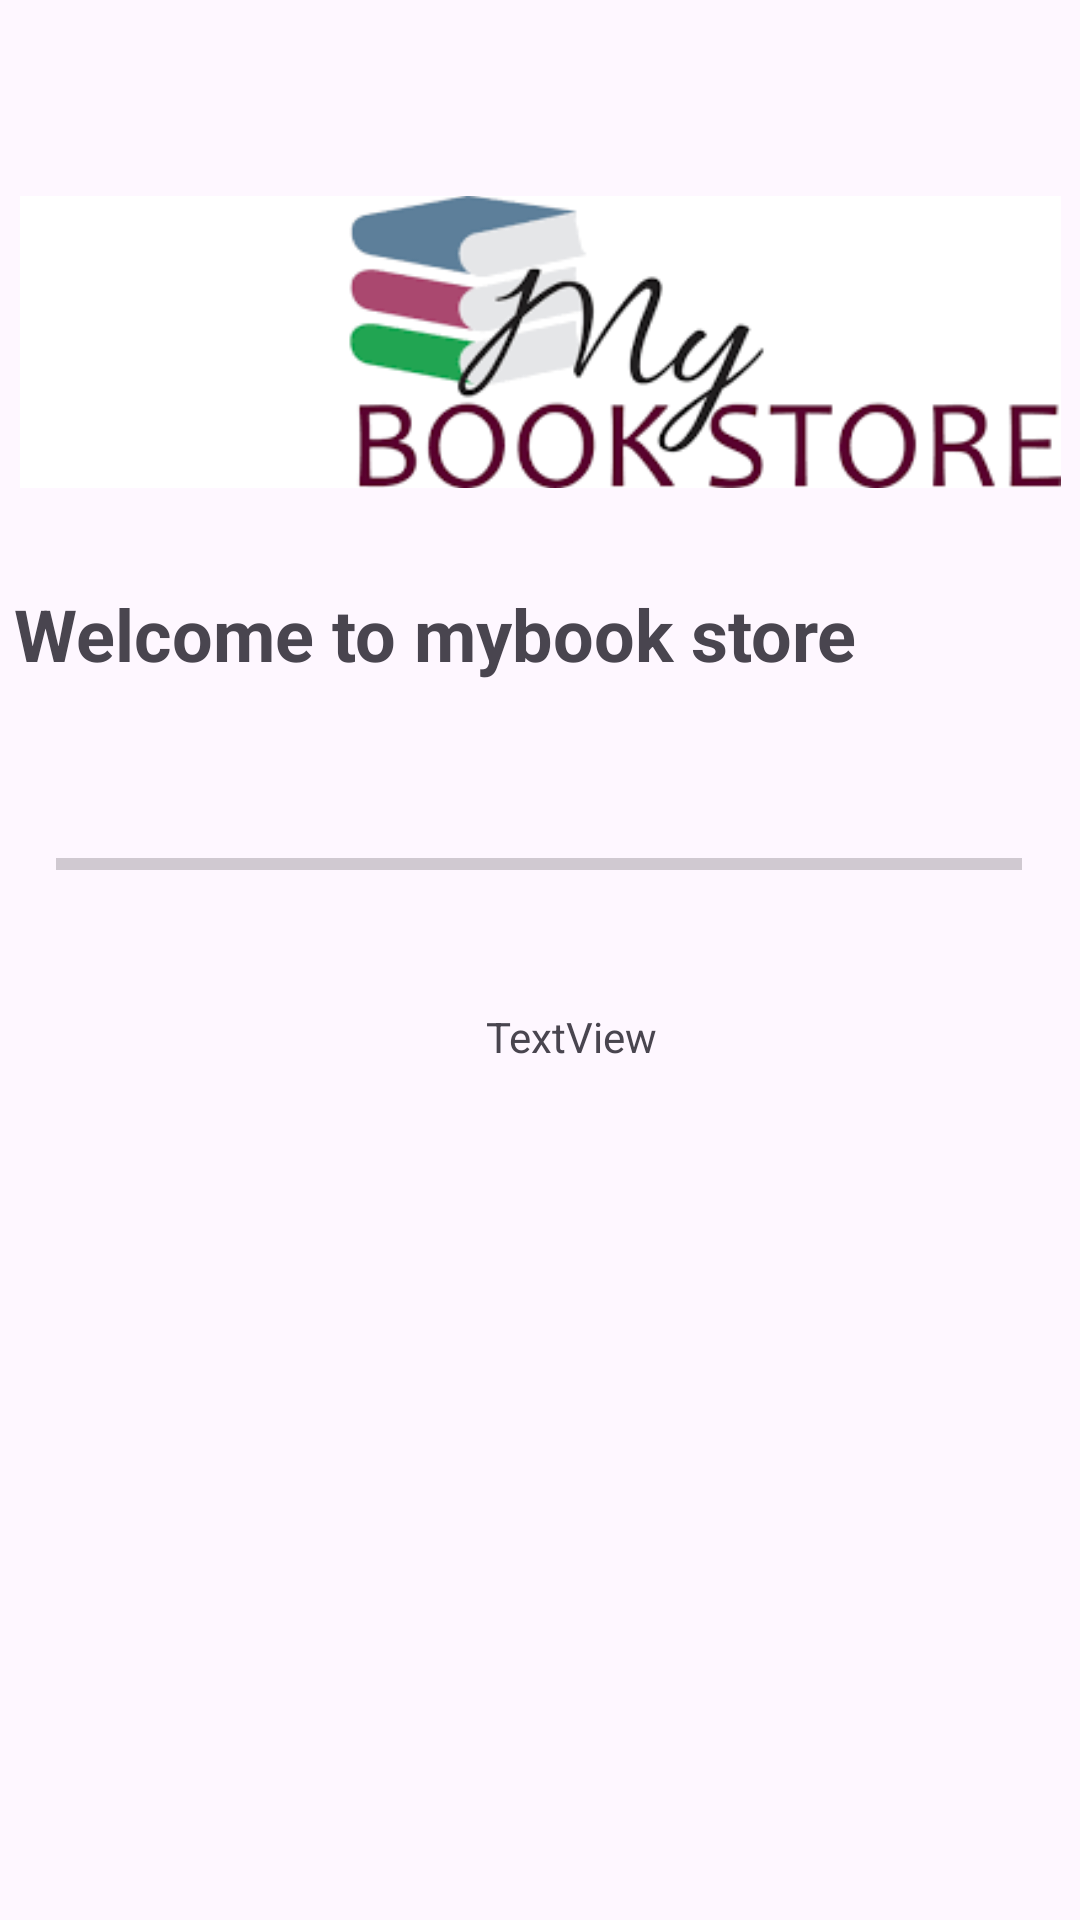

Produce the Android XML layout that renders to this screen, including the resource entries it uses.
<!-- AndroidManifest.xml: application theme Theme.MyBookStoreApp -->
<!-- res/layout/activity_welcome.xml -->
<?xml version="1.0" encoding="utf-8"?>
<androidx.constraintlayout.widget.ConstraintLayout xmlns:android="http://schemas.android.com/apk/res/android"
    xmlns:app="http://schemas.android.com/apk/res-auto"
    xmlns:tools="http://schemas.android.com/tools"
    android:layout_width="match_parent"
    android:layout_height="match_parent">

    <TextView
        android:id="@+id/textView28"
        android:layout_width="350dp"
        android:layout_height="61dp"
        android:layout_marginStart="30dp"
        android:layout_marginTop="3dp"
        android:layout_marginEnd="31dp"
        android:text="Welcome to mybook store"
        android:textSize="24sp"
        android:textStyle="bold"
        app:layout_constraintEnd_toEndOf="parent"
        app:layout_constraintStart_toStartOf="parent"
        app:layout_constraintTop_toBottomOf="@+id/imageView" />

    <ProgressBar
        android:id="@+id/progressBar"
        style="?android:attr/progressBarStyleHorizontal"
        android:layout_width="322dp"
        android:layout_height="64dp"
        android:layout_marginStart="44dp"
        android:layout_marginEnd="45dp"
        app:layout_constraintEnd_toEndOf="parent"
        app:layout_constraintStart_toStartOf="parent"
        app:layout_constraintTop_toBottomOf="@+id/textView28" />

    <TextView
        android:id="@+id/textView29"
        android:layout_width="wrap_content"
        android:layout_height="wrap_content"
        android:layout_marginStart="187dp"
        android:layout_marginTop="16dp"
        android:layout_marginEnd="166dp"
        android:text="TextView"
        app:layout_constraintEnd_toEndOf="parent"
        app:layout_constraintStart_toStartOf="parent"
        app:layout_constraintTop_toBottomOf="@+id/progressBar" />

    <ImageView
        android:id="@+id/imageView"
        android:layout_width="347dp"
        android:layout_height="156dp"
        android:layout_marginStart="32dp"
        android:layout_marginTop="36dp"
        android:layout_marginEnd="32dp"
        app:layout_constraintEnd_toEndOf="parent"
        app:layout_constraintStart_toStartOf="parent"
        app:layout_constraintTop_toTopOf="parent"
        app:srcCompat="@drawable/images" />
</androidx.constraintlayout.widget.ConstraintLayout>
<!-- resources referenced by this layout -->
<resources>
  <!-- drawable images: png bitmap (drawable, 6646 bytes) -->
  <style name="Theme.MyBookStoreApp" parent="Base.Theme.MyBookStoreApp" />
  <style name="Base.Theme.MyBookStoreApp" parent="Theme.Material3.DayNight.NoActionBar">
          
          
      </style>
</resources>
